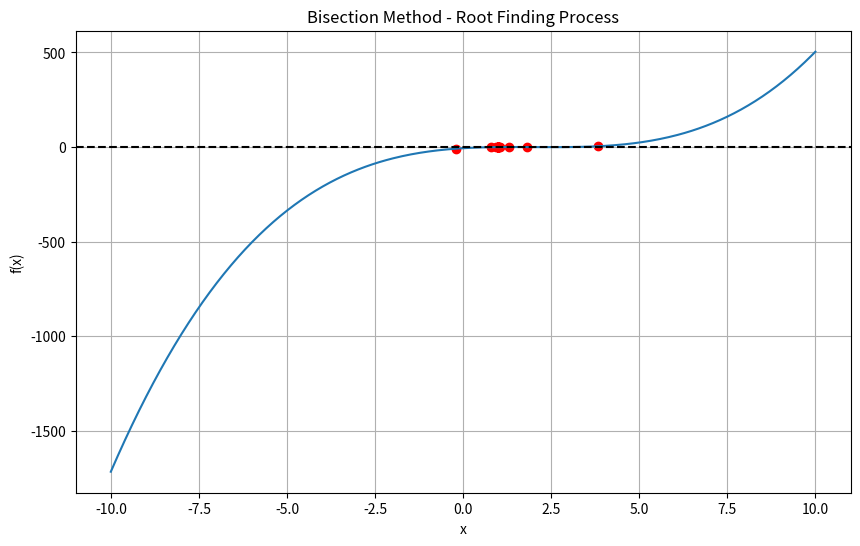

This figure's Python source:
import numpy as np
import matplotlib.pyplot as plt
import random

def polynomial_function(x):
    return x**3 - 6*x**2 + 11*x - 6

def bisection_method(f, a, b, tolerance=1e-6):
    if f(a) * f(b) >= 0:
        raise ValueError("The function must have different signs at the interval endpoints.")
    updates = []
    while abs(b - a) > tolerance:
        midpoint = (a + b) / 2
        updates.append(midpoint)
        if f(midpoint) == 0:
            break
        elif f(a) * f(midpoint) < 0:
            b = midpoint
        else:
            a = midpoint
    return midpoint, np.array(updates)

random.seed(42)
while True:
    a = random.uniform(-10, 10)
    b = random.uniform(-10, 10)
    if polynomial_function(a) * polynomial_function(b) < 0:
        break

root, updates_array = bisection_method(polynomial_function, a, b)
x_values = np.linspace(-10, 10, 400)
y_values = polynomial_function(x_values)

plt.figure(figsize=(10, 6))
plt.plot(x_values, y_values)
plt.axhline(0, color='black', linestyle='--')
plt.scatter(updates_array, polynomial_function(updates_array), color='red')
plt.xlabel("x")
plt.ylabel("f(x)")
plt.title("Bisection Method - Root Finding Process")
plt.grid()
plt.show()
